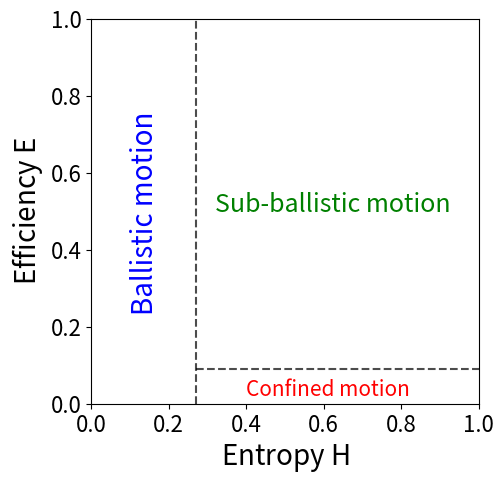

Generate this figure with matplotlib:
import pandas as pd
import numpy as np
import matplotlib.pyplot as plt
%matplotlib inline

# boundary in (H, E) space
boundary_ballistic = [[0.27, 0], [0.27, 1]] # H <= 0.27
boundary_confined  = [[0.27, 0.09], [1, 0.09]] # H > 0.27, E = 0.09

x_1 = [x[0] for x in boundary_ballistic]
y_1 = [x[1] for x in boundary_ballistic]
x_2 = [x[0] for x in boundary_confined]
y_2 = [x[1] for x in boundary_confined]


#
n_columns = 1
n_rows    = 1   
subplot_x = 5.0
subplot_y = 5.0
figsize_x = subplot_x*n_columns
figsize_y = subplot_y*n_rows
fig = plt.figure(figsize = (figsize_x, figsize_y))      
ax = fig.add_subplot(1, 1, 1)
#
plt.plot(x_1, y_1, 'black', linestyle='dashed', alpha = 0.7)
plt.plot(x_2, y_2, 'black', linestyle='dashed', alpha = 0.7)
#
#adding text inside the plot 
# plt.text(0.03, 0.35, "Confined motion", fontsize = 15, color='red', rotation=90.) 
# plt.text(0.2, 0.10, "Ballistic motion", fontsize = 20, color='blue') 
plt.text(0.1, 0.25, "Ballistic motion", fontsize = 20, color='blue', rotation=90.) 
plt.text(0.32, 0.50, "Sub-ballistic motion", fontsize = 18, color='green') 
plt.text(0.4, 0.02, "Confined motion", fontsize = 15, color='red') 
#
plt.xlim(0, 1)
plt.ylim(0, 1)
plt.xticks(fontsize=16)
plt.yticks(fontsize=16)
plt.xlabel("Entropy $\mathregular{H}$", fontsize=20)
plt.ylabel("Efficiency $\mathregular{E}$", fontsize=20)
# plt.legend(["$\kappa = 0$", "$\kappa = 50$", "$\kappa = 100$", "$\kappa = 200$", "$\kappa = 500$"], fontsize=12) 